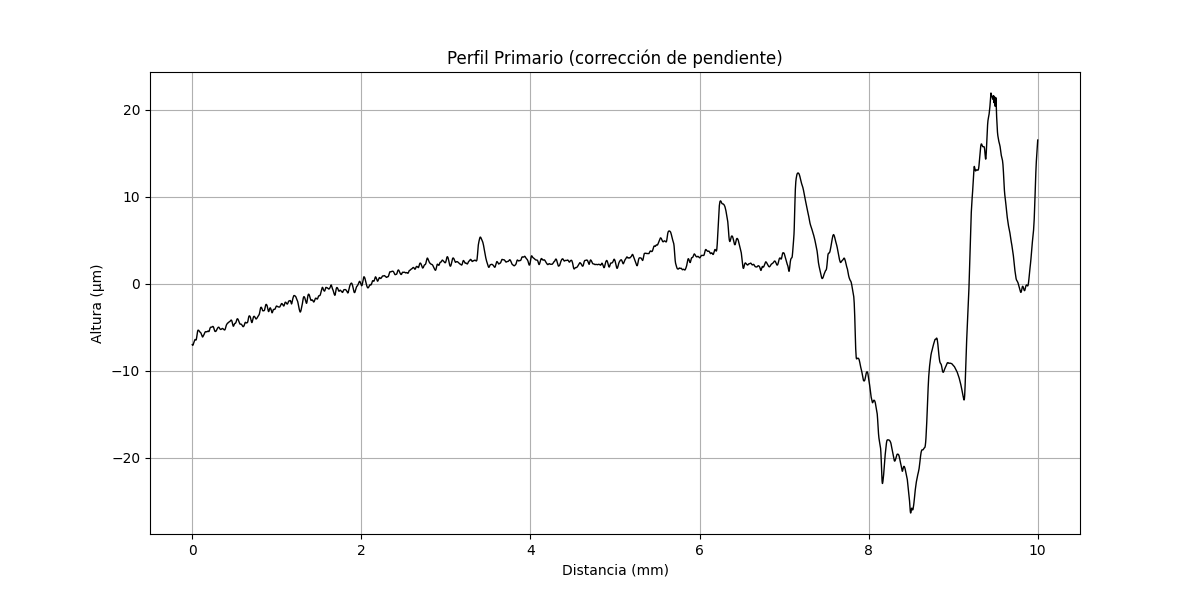

Values plotted in this chart, from the file beside it:
x (mm), altura (µm)
0.000000000, -6.98
0.0004475, -6.992
0.0008951, -7.005
0.001343, -7.013
0.00179, -7.025
0.002238, -7.034
0.002685, -7.038
0.003133, -7.046
0.00358, -7.051
0.004028, -7.055
0.004475, -7.055
0.004923, -7.056
0.00537, -7.056
0.005818, -7.056
0.006265, -7.052
0.006713, -7.049
0.00716, -7.045
0.007608, -7.041
0.008055, -7.034
0.008503, -7.026
0.008951, -7.018
0.009398, -7.011
0.009846, -6.999
0.01029, -6.991
0.01074, -6.98
0.01119, -6.968
0.01164, -6.956
0.01208, -6.941
0.01253, -6.933
0.01298, -6.917
0.01343, -6.906
0.01387, -6.89
0.01432, -6.878
0.01477, -6.862
0.01522, -6.851
0.01566, -6.835
0.01611, -6.823
0.01656, -6.812
0.01701, -6.796
0.01745, -6.784
0.0179, -6.769
0.01835, -6.757
0.0188, -6.741
0.01924, -6.73
0.01969, -6.714
0.02014, -6.698
0.02059, -6.687
0.02103, -6.675
0.02148, -6.663
0.02193, -6.648
0.02238, -6.636
0.02282, -6.62
0.02327, -6.609
0.02372, -6.597
0.02417, -6.581
0.02461, -6.569
0.02506, -6.558
0.02551, -6.546
0.02596, -6.53
0.0264, -6.523
... 22,286 more rows
